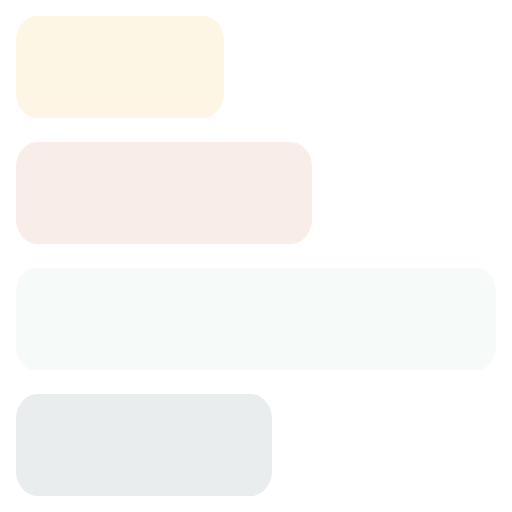
t = 0.00 s
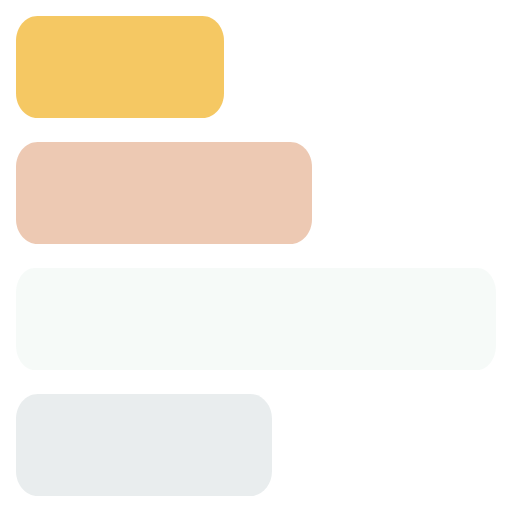
t = 1.63 s
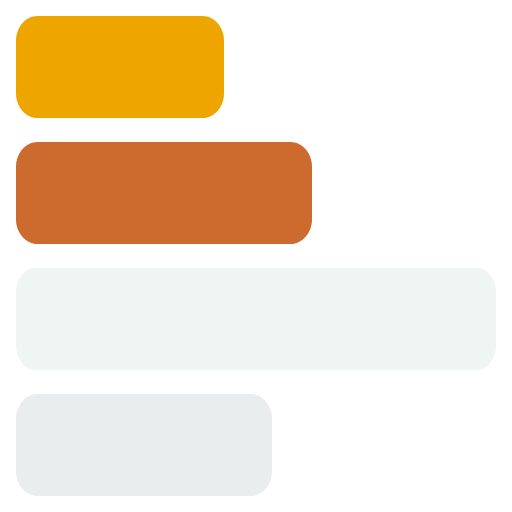
t = 3.23 s
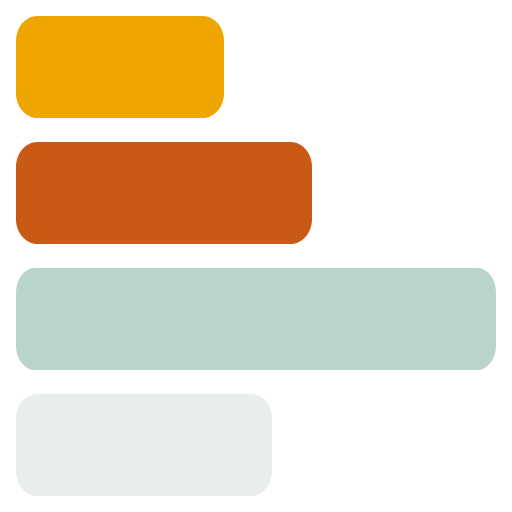
t = 5.00 s
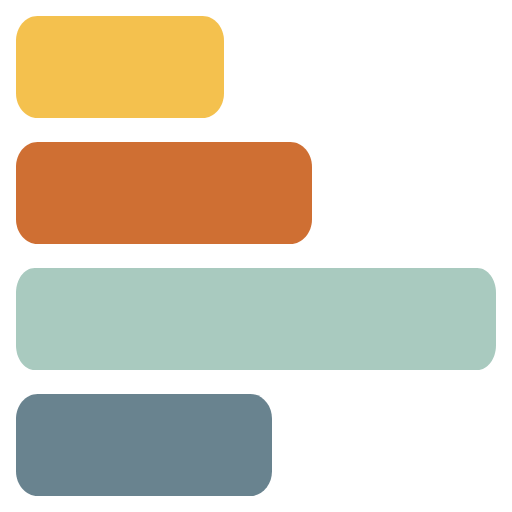
t = 6.63 s
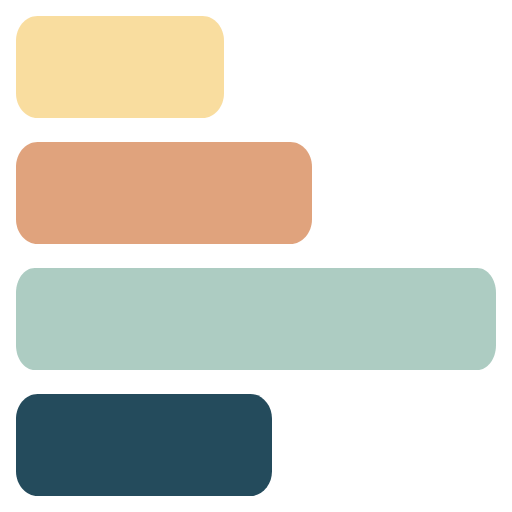
t = 8.23 s

The animated SVG that drew these frames (rendered in a browser with its animation timeline set to each time). Animation: 4 SMIL elements (animate=4); frames cover the first 8.22 s, repeats indefinitely.

<?xml version="1.0" encoding="UTF-8" standalone="no"?>
<svg
   xmlns:dc="http://purl.org/dc/elements/1.1/"
   xmlns:cc="http://creativecommons.org/ns#"
   xmlns:rdf="http://www.w3.org/1999/02/22-rdf-syntax-ns#"
   xmlns:svg="http://www.w3.org/2000/svg"
   xmlns="http://www.w3.org/2000/svg"
   xmlns:sodipodi="http://sodipodi.sourceforge.net/DTD/sodipodi-0.dtd"
   xmlns:inkscape="http://www.inkscape.org/namespaces/inkscape"
   inkscape:export-ydpi="30.719999"
   inkscape:export-xdpi="30.719999"
   inkscape:version="1.0beta1 (fe3e306, 2019-09-17)"
   sodipodi:docname="inkscape_sequence_icon.svg"
   viewBox="0 0 256 256"
   height="256"
   width="256"
   xml:space="preserve"
   id="svg833"
   version="1.1">
  <metadata
   id="metadata839">
    <rdf:RDF>
      <cc:Work
   rdf:about="">
        <dc:format>image/svg+xml</dc:format>




        <dc:type
   rdf:resource="http://purl.org/dc/dcmitype/StillImage" />




        <dc:title></dc:title>




      </cc:Work>




    </rdf:RDF>




  </metadata>




  <defs
   id="defs837">
    <clipPath
   id="clipPath849"
   clipPathUnits="userSpaceOnUse">
      <path
   inkscape:connector-curvature="0"
   id="path847"
   d="M 0,198.451 H 811.463 V 0 H 0 Z" />
    </clipPath>
    </defs>
  <sodipodi:namedview
   units="px"
   lock-margins="true"
   fit-margin-bottom="8"
   fit-margin-right="8"
   fit-margin-left="8"
   fit-margin-top="8"
   inkscape:current-layer="g841"
   inkscape:window-maximized="0"
   inkscape:window-y="550"
   inkscape:window-x="5902"
   inkscape:cy="141.85508"
   inkscape:cx="95.119692"
   inkscape:zoom="2.8"
   showgrid="false"
   id="namedview835"
   inkscape:window-height="1297"
   inkscape:window-width="1871"
   inkscape:pageshadow="2"
   inkscape:pageopacity="0"
   guidetolerance="10"
   gridtolerance="10"
   objecttolerance="10"
   borderopacity="1"
   inkscape:document-rotation="0"
   bordercolor="#666666"
   pagecolor="#ffffff" />

  <g
   transform="matrix(1.3333333,0,0,-1.3333333,-37.759537,-713.01999)"
   inkscape:label="Sequence"
   inkscape:groupmode="layer"
   id="g841">
    
  <g
   transform="matrix(1.2173804,0,0,1.4171391,104.33122,-579.01501)"
   id="g883-6-70"
   style="opacity:1;fill:#efa500;fill-opacity:1;stop-opacity:1">
  <path
   inkscape:connector-curvature="0"
   id="path885-0-1"
   style="fill:#efa500;fill-opacity:0.1;fill-rule:nonzero;stroke:none"
   d="m 0,0 h -50.948 c -3.609,0 -6.562,2.953 -6.562,6.562 v 13.867 c 0,3.61 2.953,6.562 6.562,6.562 H 0 c 3.608,0 6.562,-2.952 6.562,-6.562 V 6.562 C 6.562,2.953 3.608,0 0,0">

<animate
    attributeName="fill-opacity"
    attributeType="XML"
    values="0;1;1;0.5;0"
    begin="0.1s"
dur="10s"
repeatCount="indefinite"
>
   
</animate>
</path>

</g>
<g
   transform="matrix(1.2295082,0,0,1.4171391,137.25162,-626.26501)"
   id="g887-2-6"
   style="opacity:1;fill:#c85a16;fill-opacity:1;stop-opacity:1">
  <path
   inkscape:connector-curvature="0"
   id="path889-7-1"
   style="fill:#c85a16;fill-opacity:0.1;fill-rule:nonzero;stroke:none"
   d="m 0,0 h -77.156 c -3.61,0 -6.562,2.953 -6.562,6.562 v 13.867 c 0,3.61 2.952,6.562 6.562,6.562 H 0 c 3.609,0 6.562,-2.952 6.562,-6.562 V 6.562 C 6.562,2.953 3.609,0 0,0">

   <animate
    attributeName="fill-opacity"
    attributeType="XML"
    values="0.1;1;1;0.5;0"
dur="10s"
begin="1s"
repeatCount="indefinite"
>
   
</animate>
   </path>



</g>



<g
   transform="matrix(1.0667236,0,0,1.4171391,207.31982,-673.51501)"
   id="g891-0-1"
   style="opacity:1;fill:#a9cabf;fill-opacity:1;stop-opacity:1">
  <path
   inkscape:connector-curvature="0"
   id="path893-34-4"
   style="fill:#a9cabf;fill-opacity:0.1;fill-rule:nonzero;stroke:none"
   d="m 0,0 h -155.616 c -3.61,0 -6.563,2.953 -6.563,6.562 v 13.867 c 0,3.61 2.953,6.562 6.563,6.562 L 0,26.991 c 3.608,0 6.562,-2.952 6.562,-6.562 V 6.562 C 6.562,2.953 3.608,0 0,0">

   <animate
    attributeName="fill-opacity"
    attributeType="XML"
    values="0.1;1;1;0.5;0"
dur="10s"
begin="3s"
repeatCount="indefinite"
>
</animate>
   </path>



</g>



<g
   transform="matrix(1.2360303,0,0,1.4171391,122.20885,-720.76501)"
   id="g895-46-6"
   style="opacity:1;fill:#244b5c;fill-opacity:1;stop-opacity:1">
  <path
   inkscape:connector-curvature="0"
   id="path897-9-4"
   style="fill:#244b5c;fill-opacity:0.1;fill-rule:nonzero;stroke:none"
   d="m 0,0 h -64.545 c -3.609,0 -6.561,2.953 -6.561,6.562 v 13.867 c 0,3.61 2.952,6.562 6.561,6.562 H 0 c 3.609,0 6.562,-2.952 6.562,-6.562 V 6.562 C 6.562,2.953 3.609,0 0,0">

<animate
    attributeName="fill-opacity"
    attributeType="XML"
    values="0.1;1;1;0.5;0"
dur="10s"
begin="5s"
repeatCount="indefinite"
>
</animate>
   </path>
</g>
</g>
</svg>
